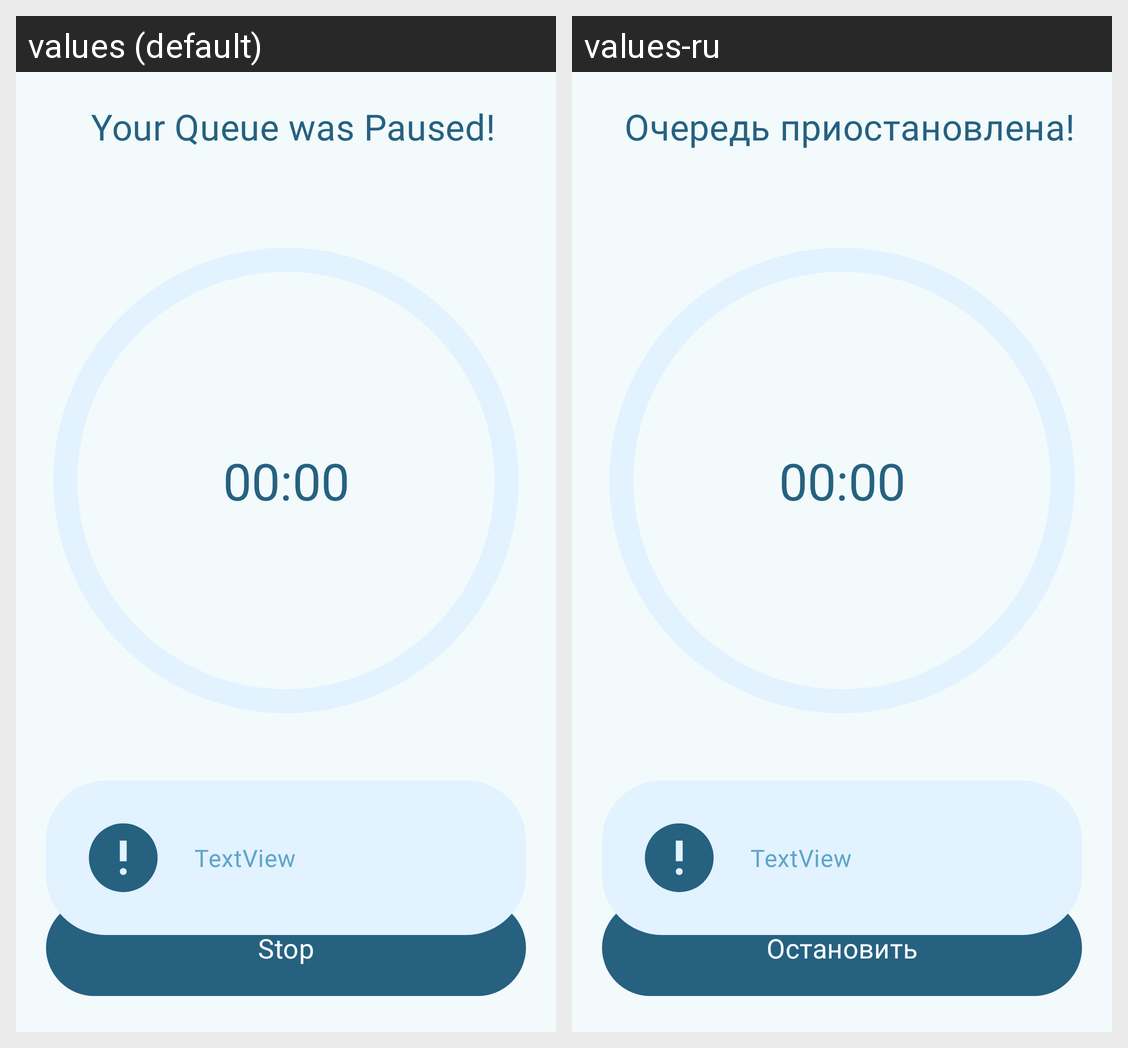

The same Android screen rendered under two of its app's locales, left to right. List the strings drawn on it with the default value and each locale's translation.
Android screen res/layout/fragment_paused_queue.xml rendered under 2 locales, left to right: values (default), values-ru. Device: Nexus 5 (rendered at 1080×1920; each locale shown at half size, 540×960, under a caption strip naming it); theme Theme.QuServe.
Strings drawn on this screen, with the default value and each locale's value (text and hints the layout hard-codes, and strings that could not be matched under every locale, appear in the picture but are not listed):

your_queue_has_been_paused
  values: Your Queue was Paused!
  values-ru: Очередь приостановлена!

stop
  values: Stop
  values-ru: Остановить
